2-way image classification set "bwcracks" from GitHub (seoho926/art-forgery-craquelure); label vocabulary: Dutch, Flemish.

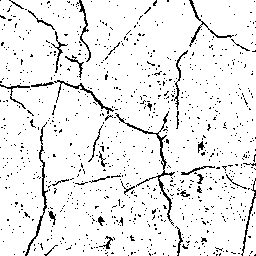
Label: Dutch

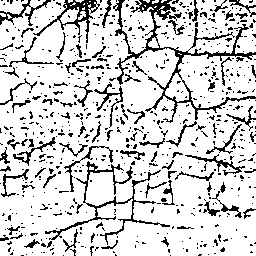
Label: Flemish

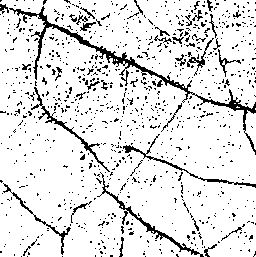
Label: Dutch

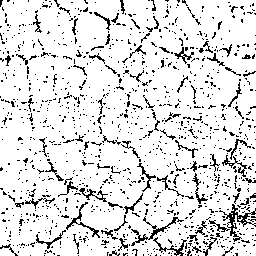
Label: Flemish

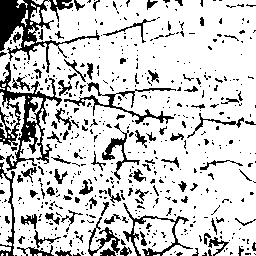
Label: Flemish

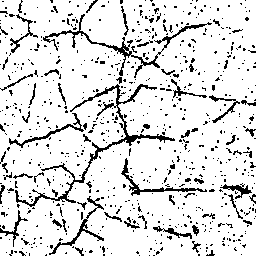
Label: Dutch
